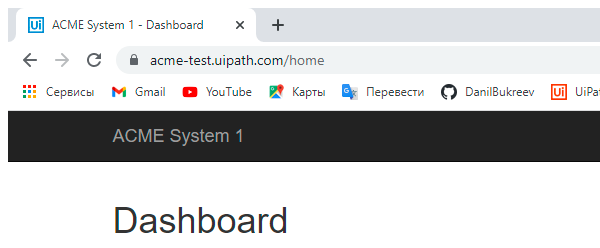
Task: Robotic Enterprise Framework
Workflow: MoveToWorkItemDetails

Step 1: Attach Browser 'chrome.exe ACME' in window 'ACME System 1 - Dashboard' (chrome.exe)
